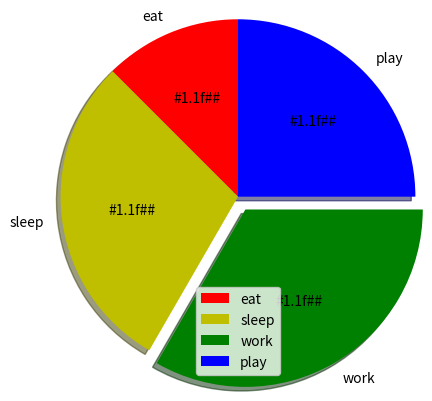

Python code for this plot:
import matplotlib.pyplot as plt 

# defining labels 
activities = ['eat', 'sleep', 'work', 'play'] 

# portion covered by each label 
slices = [3, 7, 8, 6] 

# color for each label 
colors = ['r', 'y', 'g', 'b'] 

# plt.????(slices, labels = activities, colors=colors, startangle=90, shadow = True, explode = (0, 0, 0.1, 0), radius = 1.2, autopct = '#1.1f##')
# ^ replace the # with the character percent.
plt.pie(slices, labels = activities, colors=colors, startangle=90, shadow = True, explode = (0, 0, 0.1, 0), radius = 1.2, autopct = '#1.1f##')


plt.legend() 

#plt.show()
plt.savefig('my_plot_journey_pie_chart.png')